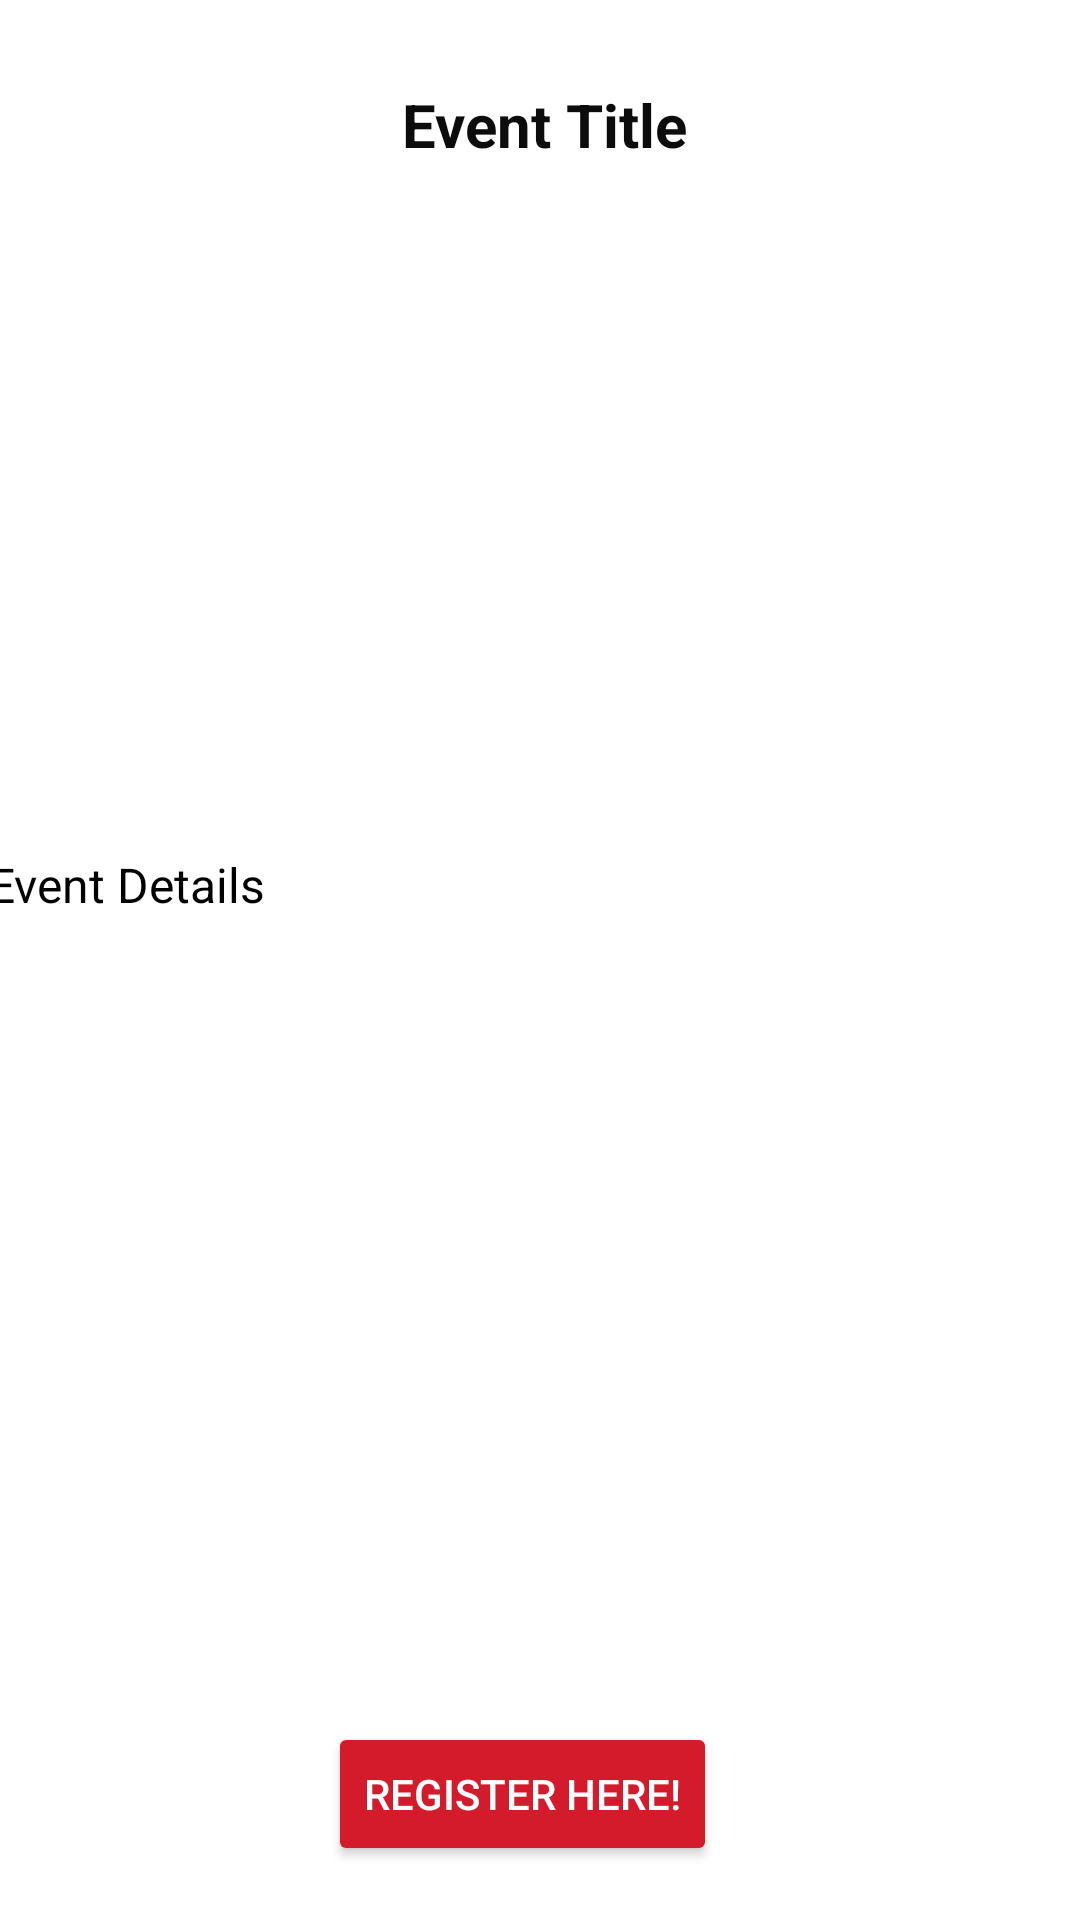

Reconstruct the res/layout file that produces this screen, plus the resources it refers to.
<!-- AndroidManifest.xml: application theme Theme.Mobilefinalproject -->
<!-- res/layout/activity_user_individual_event_layout.xml -->
<?xml version="1.0" encoding="utf-8"?>
<androidx.constraintlayout.widget.ConstraintLayout xmlns:android="http://schemas.android.com/apk/res/android"
    xmlns:app="http://schemas.android.com/apk/res-auto"
    xmlns:tools="http://schemas.android.com/tools"
    android:layout_width="match_parent"
    android:layout_height="match_parent"
    tools:context=".Events.UserIndividualEventActivity">

    <Button
        android:id="@+id/buttonRegisterEventUser"
        android:layout_width="wrap_content"
        android:layout_height="wrap_content"
        android:layout_marginStart="134dp"
        android:layout_marginTop="20dp"
        android:layout_marginEnd="121dp"
        android:backgroundTint="#d41b2b"
        android:text="Register Here!"
        android:textColor="#ffffff"
        app:layout_constraintBottom_toBottomOf="parent"
        app:layout_constraintEnd_toEndOf="parent"
        app:layout_constraintHorizontal_bias="1.0"
        app:layout_constraintStart_toStartOf="parent"
        app:layout_constraintTop_toBottomOf="@+id/textViewEventDetail" />

    <TextView
        android:id="@+id/textViewEventDetail"
        android:layout_width="369dp"
        android:layout_height="252dp"
        android:layout_marginStart="21dp"
        android:layout_marginEnd="21dp"
        android:text="Event Details"
        android:textAlignment="viewStart"
        android:textColor="#000000"
        android:textSize="16sp"
        app:layout_constraintBottom_toTopOf="@+id/buttonRegisterEventUser"
        app:layout_constraintEnd_toEndOf="parent"
        app:layout_constraintStart_toStartOf="parent"
        app:layout_constraintTop_toBottomOf="@+id/imageViewEventImg" />

    <ImageView
        android:id="@+id/imageViewEventImg"
        android:layout_width="150dp"
        android:layout_height="150dp"
        android:layout_marginStart="130dp"
        android:layout_marginEnd="131dp"
        app:layout_constraintBottom_toTopOf="@+id/textViewEventDetail"
        app:layout_constraintEnd_toEndOf="parent"
        app:layout_constraintStart_toStartOf="parent"
        app:layout_constraintTop_toBottomOf="@+id/textViewEventTitle"
        app:srcCompat="@drawable/ic_launcher_background" />

    <TextView
        android:id="@+id/textViewEventTitle"
        android:layout_width="379dp"
        android:layout_height="70dp"
        android:layout_marginStart="17dp"
        android:layout_marginTop="10dp"
        android:layout_marginEnd="15dp"
        android:text="Event Title"
        android:textAlignment="center"
        android:textColor="#0C0C0C"
        android:textSize="20sp"
        android:textStyle="bold"
        app:layout_constraintBottom_toTopOf="@+id/imageViewEventImg"
        app:layout_constraintEnd_toEndOf="parent"
        app:layout_constraintStart_toStartOf="parent"
        app:layout_constraintTop_toTopOf="parent" />
</androidx.constraintlayout.widget.ConstraintLayout>
<!-- resources referenced by this layout -->
<resources>
  <style name="Theme.Mobilefinalproject" parent="Theme.MaterialComponents.DayNight.DarkActionBar">
          
          <item name="colorPrimary">@color/purple_500</item>
          <item name="colorPrimaryVariant">@color/purple_700</item>
          <item name="colorOnPrimary">@color/white</item>
          
          <item name="colorSecondary">@color/teal_200</item>
          <item name="colorSecondaryVariant">@color/teal_700</item>
          <item name="colorOnSecondary">@color/black</item>
          
          <item name="android:statusBarColor" tools:targetApi="l">?attr/colorPrimaryVariant</item>
          
      </style>
  <!-- not gathered from this repository: default colours our renderer supplied (Android Studio template values) -->
  <color name="purple_500">#FF6200EE</color>
  <color name="purple_700">#FF3700B3</color>
  <color name="teal_200">#FF03DAC5</color>
  <color name="teal_700">#FF018786</color>
  <color name="black">#FF000000</color>
  <color name="white">#FFFFFFFF</color>
</resources>
